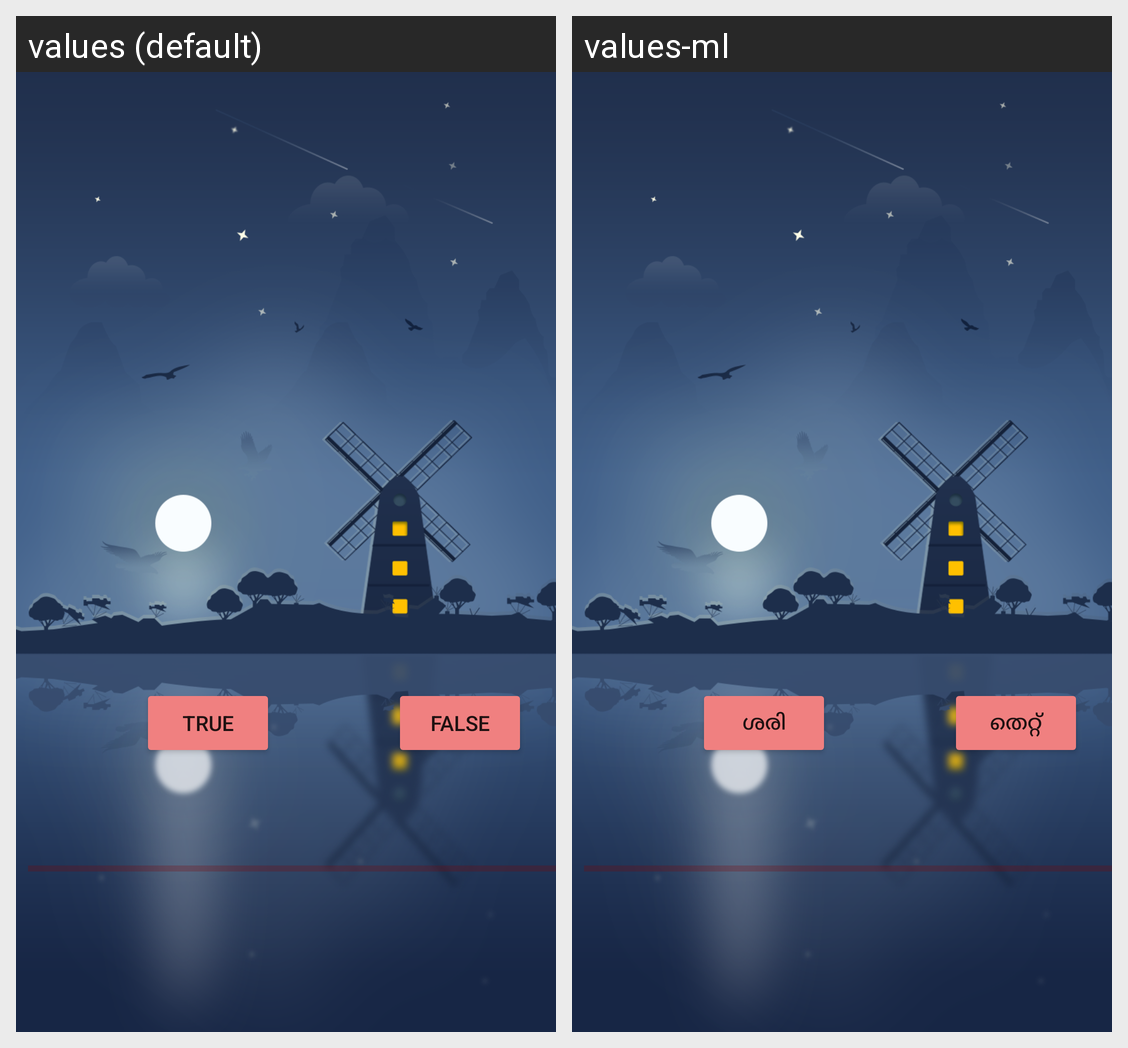

Strings drawn on this Android screen and how each of the app's shown locales translates them:
Android screen res/layout/activity_main.xml rendered under 2 locales, left to right: values (default), values-ml. Device: Nexus 5 (rendered at 1080×1920; each locale shown at half size, 540×960, under a caption strip naming it); theme Theme.QuizApp_Android.
Strings drawn on this screen, with the default value and each locale's value (text and hints the layout hard-codes, and strings that could not be matched under every locale, appear in the picture but are not listed):

TRUE
  values: True
  values-ml: ശരി

FALSE
  values: False
  values-ml: തെറ്റ്
